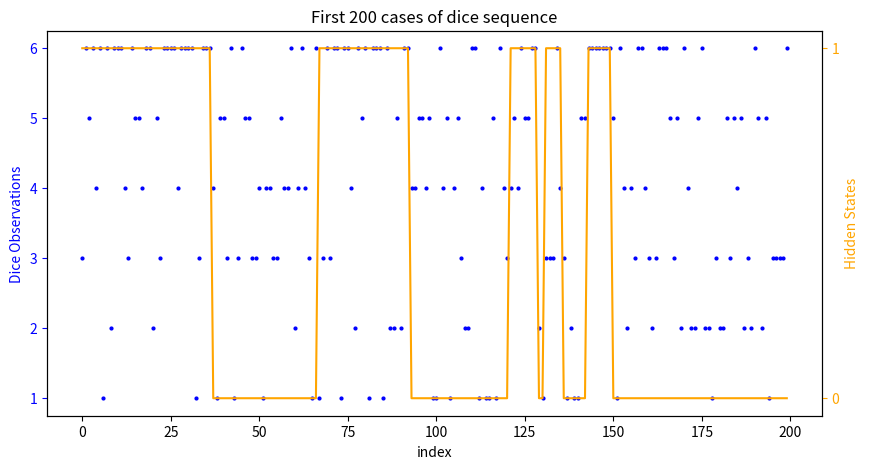

Reproduce this figure in Python.
#!/usr/bin/env python3
# -*- coding: utf-8 -*-
"""
Created on Tue Dec 22 10:54:50 2020

@author: Jane Hsieh (Hsing-Chuan, Hsieh)

@article:
    Generate random sample of dice (with Faif and Loaded dice used interchangeably)
"""
import os
import numpy as np
import pandas as pd
import matplotlib.pyplot as plt

os.getcwd()



#0. ================================================ Functions ===============================================

def InitialState(pi_0=0.5):
    '''
    function to generate initial state S_0 out of {F,L} of the dice with prob-p(S_0=F) = p(F)=pi_0 (0:F; 1:L)
    Input: 
        pi_0: defaul= 0.5 which is the initial prob of hiddent state p(S_0 = 0)  [0: fair dice; 1: Loaded dice]
                (pi1 := p(S_0 = 1) = 1-pi_0)
    Output:
        S_0: initial generated hidden state
    ''' 
    S_0 = np.random.choice(2, 1, p=[pi_0, 1-pi_0])[0] #Default: replace=True
    return S_0
    

    
def EmitObs(S_t, Dice, pF, pL):
    '''
    function to generate observation O_t according to the mechanism of hidden state S_t --> Emit Observation
    Input:
        S_t: current hidden state
        Dice: face point of dice, e.g., [1,2,...,6]
        pF: distributions of Fair Dice, say, with point = [1,2,...,6]
        pL: distributions of Loaded Dice, say, with point = [1,2,...,6]
    '''
    if S_t == 0:
        #Fair dice state with prob = pF
        O_t = np.random.choice(Dice, 1, replace=True, p=pF)[0]
    if S_t == 1:
        #Loaded dice state with prob = pL
        O_t = np.random.choice(Dice, 1, replace=True, p=pL)[0]
    return O_t


def TransitState(S_t, p01, p10):
    '''
    function to generate the new hidden state S_t according to the mechanism of previous hidden state S_t
    Input:
        S_t: current hidden state
        p01: Transition prob from 0(F) to 1(L)); p00 =  1- p01
        p10: Transition prob from 1(L) to 0(F); p11 = 1-p10
    '''
    if S_t == 0:
        #Fair dice state with prob = pF
        S_new = np.random.choice(2, 1, replace=True, p=[1-p01, p01])[0]
    if S_t == 1:
        #Loaded dice state with prob = pL
        S_new = np.random.choice(2, 1, replace=True, p=[p10, 1-p10])[0]
    return S_new 
    


def GenerateFLDice(N, p01, p10, pL, pF=[1/6 for i in range(6)], Dice = [i+1 for i in range(6)], pi_0=0.5, seed=None):
    '''
    Generate random sample of dice (with predefined Fair(R) and Loaded(L) dice used interchangeably)
    
    Input:
        N: sample size
        seed: random seed– None or int
        Dice: face point of the dice; default = [1,2,...,6]
        pF, pL: distributions of Fair vs Loaded Dice (length of pF, pL must be the same with Dice)
        pi_0: initial probability of hidden state S_0 – p(S_0 = 0)  [0: fair dice; 1: Loaded dice]
        p01, p10: Transition prob of hidden state from 0(F) to 1(L)) & from 1(L) to 0(F), respectively
    Output:
        Sample_S: sequence of hidden states {S_t} from t=0,...,N-1
        Sample_O: sequence of observations {O_t} from t=0,...,N-1

    '''
    np.random.seed(seed) 
    Sample_S = []
    Sample_O = []
    
    t=0
    # Generate initial hidden state S_t & the Observed state O_t out of it
    S_t = InitialState(pi_0)
    O_t = EmitObs(S_t, Dice, pF, pL)
    
    Sample_S.append(S_t)
    Sample_O.append(O_t) 
    
    t += 1
    
    while t < N:        
        #Generate New S_t at next time (i.e., t+1) point according to previous mechanism of S_t; 
        #and O_t out of New S_t
        S_t = TransitState(S_t, p01, p10)
        O_t = EmitObs(S_t, Dice, pF, pL)
        
        Sample_S.append(S_t)
        Sample_O.append(O_t) 
        
        t += 1
        
    return Sample_S, Sample_O
        

#1. =============== Set parameters for sampling & those of Hidden Markov Model(HMM) =============================
## Sampling-related parameters
seed = 123
N = 5000  #sample size


## HMM-related parameters
pi_0 = 0.5 # initial prob of hiddent state p(S_0 = 0)  [0: fair dice; 1: Loaded dice]; p(S_0=1) = 1-pi_0
p01 = 0.05  # Transition prob from 0(F) to 1(L)); p00 =  1- p01
p10 = 0.05  # Transition prob from 1(L) to 0(F); p11 = 1-p10


### Emission probs: pF vs pL are distributions of Fair vs Loaded Dice  with point = [1,2,...,6], respectively
### Note: length of Dice, pF, pL must be the same
Dice = [i+1 for i in range(6)]
pF = [1/6 for i in range(6)]
pL=[0.1, 0.1, 0.1, 0.1, 0.1, 0.5]


#2. ============================= Generate sequence of {O_t}, {S_t} from t=0,...,N-1 ==================== 
## To reproduce the experiment, seed is fixed; o.w. you can set seed = None for fully random gereration
Sample_Hid, Sample_Obs  = GenerateFLDice(N=N, p01=p01, p10=p10, pL=pL, pF=pF, Dice = Dice, pi_0=pi_0, seed=seed)
#or equal to below:
#Sample_Hid, Sample_Obs = GenerateFLDice (N=N, p01=p01, p10=p10, pL=pL, seed=seed, pi_0 = pi_0)

Sample_Hid  = pd.Series(Sample_Hid, name = 'State')
Sample_Obs = pd.Series(Sample_Obs, name = 'Observation')

# Output data
Sample_Obs.to_csv('Sample_Obs.csv')
Sample_Hid.to_csv('Sample_Hid.csv')


## Data Visualization --------------------------------------------------------------------------------------------
data = pd.concat([Sample_Hid,Sample_Obs],axis=1)


def plot_timeseries(axes, x, y, color, xlabel, ylabel, linestyle='-', marker='None'):  
    axes.plot(x, y, color=color, linestyle = linestyle, marker = marker, ms = 2)  
    axes.set_xlabel(xlabel)  
    axes.set_ylabel(ylabel, color=color)  
    axes.tick_params('y', colors=color)

n= 200
sample = data[:n]

fig, ax = plt.subplots(figsize = (10,5))
plot_timeseries(ax, sample.index, sample['Observation'],'blue', 'index', 'Dice Observations', linestyle='None', marker='o')
ax2 = ax.twinx()
plot_timeseries(ax2, sample.index, sample['State'],'orange', 'index', 'Hidden States')
ax2.set_yticks([0,1])
ax.set_title('First {} cases of dice sequence'.format(n))
plt.show()

fig.savefig('First {} cases of dice sequence.png'.format(n), dpi = 300)










